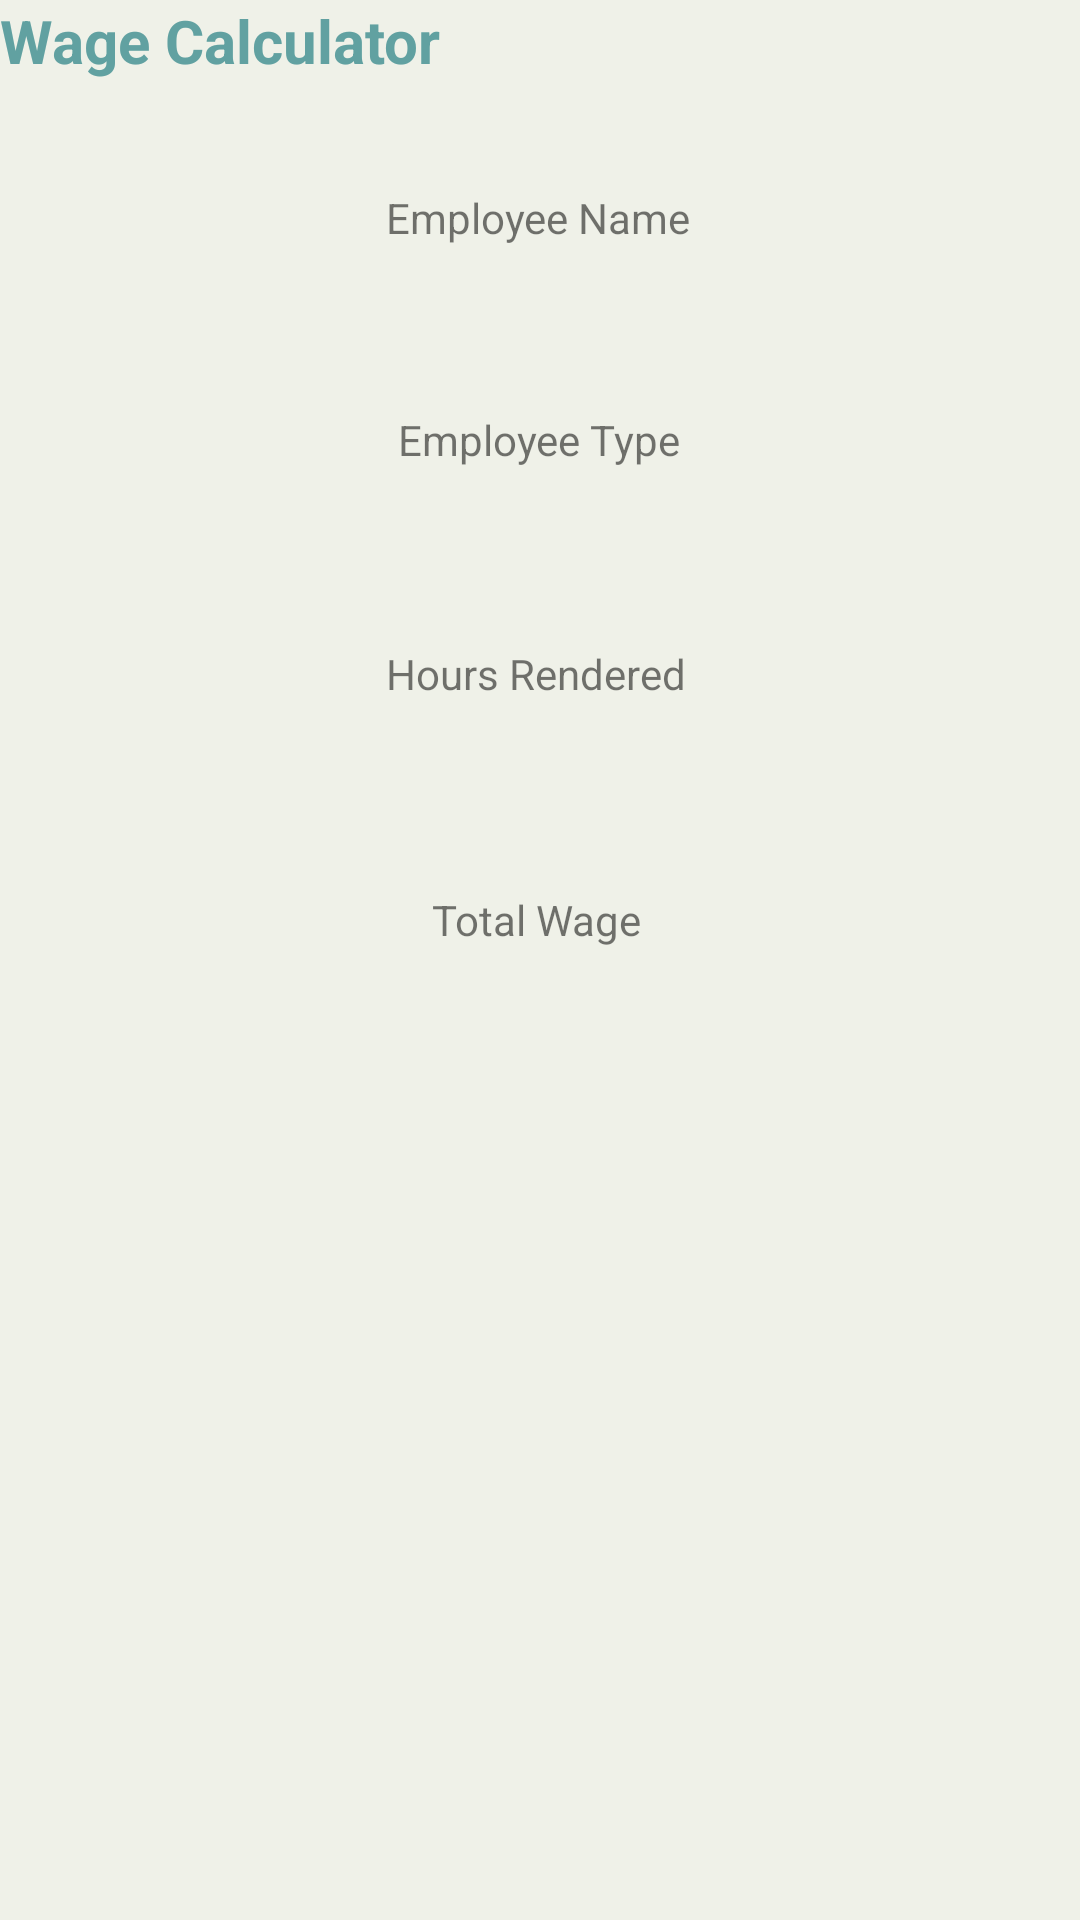

Here is an Android app screen rendered from its layout file. Give the layout XML and the strings, colors and styles it references.
<!-- AndroidManifest.xml: application theme Theme.Kang_WageCalculator -->
<!-- res/layout/activity_main2.xml -->
<?xml version="1.0" encoding="utf-8"?>
<androidx.constraintlayout.widget.ConstraintLayout xmlns:android="http://schemas.android.com/apk/res/android"
    xmlns:app="http://schemas.android.com/apk/res-auto"
    xmlns:tools="http://schemas.android.com/tools"
    android:layout_width="match_parent"
    android:layout_height="match_parent"
    android:background="#F1EDE2"
    android:backgroundTint="#EFF1E8"
    tools:context=".View.MainActivity2">


    <TextView
        android:id="@+id/textView3"
        android:layout_width="wrap_content"
        android:layout_height="wrap_content"
        android:layout_marginTop="36dp"
        android:text="Employee Name"
        app:layout_constraintEnd_toEndOf="parent"
        app:layout_constraintHorizontal_bias="0.498"
        app:layout_constraintStart_toStartOf="parent"
        app:layout_constraintTop_toBottomOf="@+id/textView2" />

    <TextView
        android:id="@+id/txtHR"
        android:layout_width="wrap_content"
        android:layout_height="wrap_content"
        android:layout_marginTop="20dp"
        android:text=""
        app:layout_constraintEnd_toEndOf="@+id/textView10"
        app:layout_constraintHorizontal_bias="0.504"
        app:layout_constraintStart_toStartOf="@+id/textView10"
        app:layout_constraintTop_toBottomOf="@+id/textView10" />

    <TextView
        android:id="@+id/txtTW"
        android:layout_width="wrap_content"
        android:layout_height="wrap_content"
        android:layout_marginTop="20dp"
        android:text=""
        app:layout_constraintEnd_toEndOf="@+id/textView8"
        app:layout_constraintStart_toStartOf="@+id/textView8"
        app:layout_constraintTop_toBottomOf="@+id/textView8" />

    <TextView
        android:id="@+id/textView10"
        android:layout_width="wrap_content"
        android:layout_height="wrap_content"
        android:layout_marginTop="20dp"
        android:text="Hours Rendered"
        app:layout_constraintEnd_toEndOf="@+id/txtEmpType"
        app:layout_constraintHorizontal_bias="0.0"
        app:layout_constraintStart_toStartOf="@+id/txtEmpType"
        app:layout_constraintTop_toBottomOf="@+id/txtEmpType" />

    <TextView
        android:id="@+id/textView8"
        android:layout_width="wrap_content"
        android:layout_height="wrap_content"
        android:layout_marginTop="24dp"
        android:text="Total Wage"
        app:layout_constraintEnd_toEndOf="@+id/txtHR"
        app:layout_constraintHorizontal_bias="0.52"
        app:layout_constraintStart_toStartOf="@+id/txtHR"
        app:layout_constraintTop_toBottomOf="@+id/txtHR" />

    <TextView
        android:id="@+id/txtEmpType"
        android:layout_width="wrap_content"
        android:layout_height="wrap_content"
        android:layout_marginTop="20dp"
        android:text=""
        app:layout_constraintEnd_toEndOf="@+id/textView5"
        app:layout_constraintHorizontal_bias="0.489"
        app:layout_constraintStart_toStartOf="@+id/textView5"
        app:layout_constraintTop_toBottomOf="@+id/textView5" />

    <TextView
        android:id="@+id/textView5"
        android:layout_width="wrap_content"
        android:layout_height="wrap_content"
        android:layout_marginTop="20dp"
        android:text="Employee Type"
        app:layout_constraintEnd_toEndOf="@+id/txtEmpName"
        app:layout_constraintHorizontal_bias="0.482"
        app:layout_constraintStart_toStartOf="@+id/txtEmpName"
        app:layout_constraintTop_toBottomOf="@+id/txtEmpName" />

    <TextView
        android:id="@+id/txtEmpName"
        android:layout_width="wrap_content"
        android:layout_height="wrap_content"
        android:layout_marginTop="16dp"
        android:text=""
        app:layout_constraintEnd_toEndOf="@+id/textView3"
        app:layout_constraintStart_toStartOf="@+id/textView3"
        app:layout_constraintTop_toBottomOf="@+id/textView3" />

    <TextView
        android:id="@+id/textView2"
        android:layout_width="wrap_content"
        android:layout_height="wrap_content"
        android:backgroundTint="#9C5F5F"
        android:backgroundTintMode="add"
        android:duplicateParentState="false"
        android:editable="false"
        android:text="Wage Calculator"
        android:textAppearance="@style/TextAppearance.AppCompat.Body1"
        android:textColor="#61A1A1"
        android:textColorLink="#9BD5DA"
        android:textSize="20sp"
        android:textStyle="bold"
        tools:layout_editor_absoluteX="131dp"
        tools:layout_editor_absoluteY="54dp" />


</androidx.constraintlayout.widget.ConstraintLayout>
<!-- resources referenced by this layout -->
<resources>
  <style name="Theme.Kang_WageCalculator" parent="Theme.MaterialComponents.DayNight.DarkActionBar">
          
          <item name="colorPrimary">@color/purple_500</item>
          <item name="colorPrimaryVariant">@color/purple_700</item>
          <item name="colorOnPrimary">@color/white</item>
          
          <item name="colorSecondary">@color/teal_200</item>
          <item name="colorSecondaryVariant">@color/teal_700</item>
          <item name="colorOnSecondary">@color/black</item>
          
          <item name="android:statusBarColor" tools:targetApi="l">?attr/colorPrimaryVariant</item>
          
      </style>
  <color name="purple_500">#FF6200EE</color>
  <color name="purple_700">#FF3700B3</color>
  <color name="white">#FFFFFFFF</color>
  <color name="teal_200">#FF03DAC5</color>
  <color name="teal_700">#FF018786</color>
  <color name="black">#FF000000</color>
</resources>
